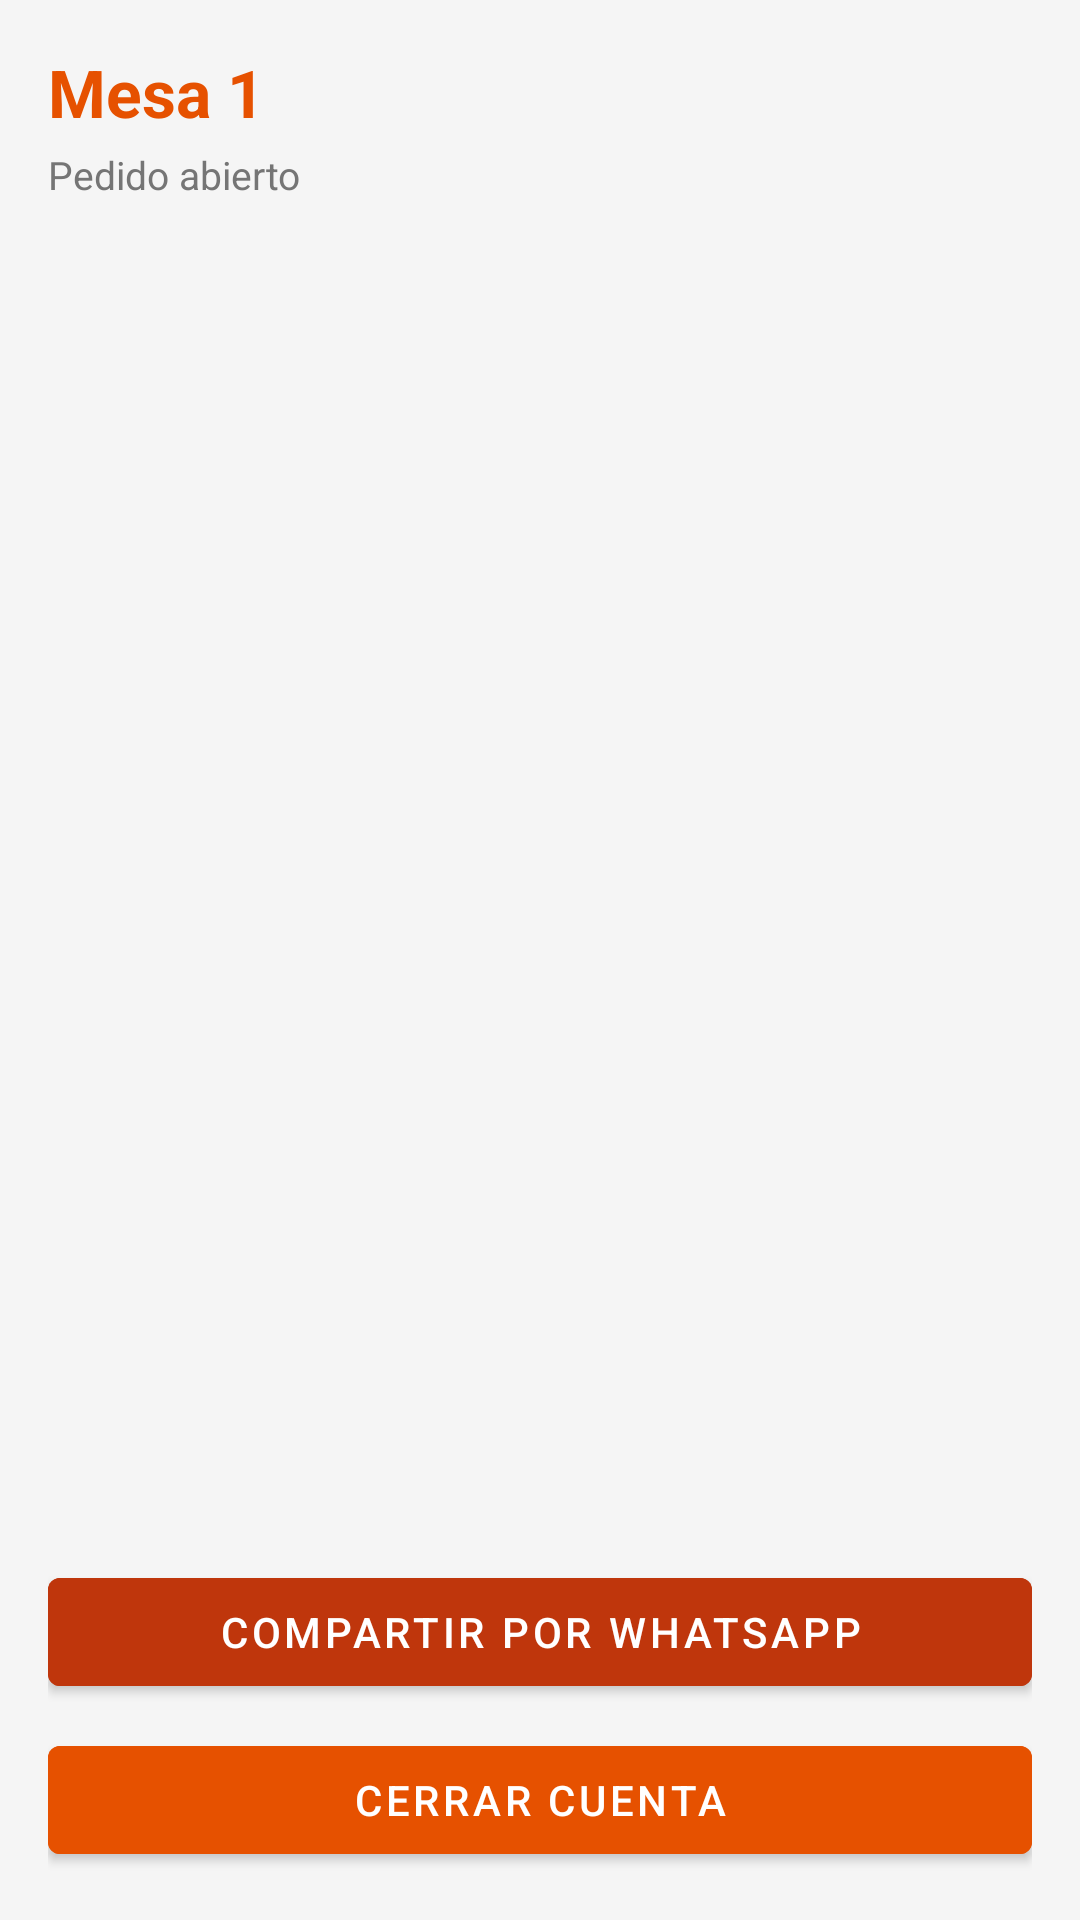

This screen was rendered from an Android layout file. Write that file and the resources it references.
<!-- AndroidManifest.xml: application theme Theme.SaborApp -->
<!-- res/layout/activity_cuenta.xml -->
<?xml version="1.0" encoding="utf-8"?>
<androidx.constraintlayout.widget.ConstraintLayout
    xmlns:android="http://schemas.android.com/apk/res/android"
    xmlns:app="http://schemas.android.com/apk/res-auto"
    android:layout_width="match_parent"
    android:layout_height="match_parent"
    android:background="@color/gris_fondo"
    android:padding="16dp">

    <TextView
        android:id="@+id/txtTituloCuenta"
        android:layout_width="match_parent"
        android:layout_height="wrap_content"
        android:text="Mesa 1"
        android:textSize="22sp"
        android:textStyle="bold"
        android:textColor="@color/naranja_principal"
        app:layout_constraintTop_toTopOf="parent"/>

    <TextView
        android:id="@+id/txtEstadoMesa"
        android:layout_width="wrap_content"
        android:layout_height="wrap_content"
        android:text="Pedido abierto"
        android:textSize="13sp"
        android:textColor="@color/gris_texto"
        android:layout_marginTop="4dp"
        app:layout_constraintTop_toBottomOf="@id/txtTituloCuenta"
        app:layout_constraintStart_toStartOf="parent"/>

    <androidx.recyclerview.widget.RecyclerView
        android:id="@+id/rvDetalle"
        android:layout_width="match_parent"
        android:layout_height="0dp"
        android:layout_marginTop="12dp"
        app:layout_constraintTop_toBottomOf="@id/txtEstadoMesa"
        app:layout_constraintBottom_toTopOf="@id/txtTotalCuenta"/>

    <TextView
        android:id="@+id/txtTotalCuenta"
        android:layout_width="match_parent"
        android:layout_height="wrap_content"
        android:text="Total: S/ 0.00"
        android:textSize="22sp"
        android:textStyle="bold"
        android:textColor="@color/naranja_principal"
        android:gravity="end"
        android:paddingVertical="12dp"
        app:layout_constraintBottom_toTopOf="@id/btnCerrarCuenta"/>

    <com.google.android.material.button.MaterialButton
        android:id="@+id/btnCerrarCuenta"
        android:layout_width="match_parent"
        android:layout_height="wrap_content"
        android:text="Cerrar cuenta"
        android:backgroundTint="@color/naranja_principal"
        app:layout_constraintBottom_toBottomOf="parent"/>
    <com.google.android.material.button.MaterialButton
        android:id="@+id/btnCompartirCuenta"
        android:layout_width="match_parent"
        android:layout_height="wrap_content"
        android:text="Compartir por WhatsApp"
        android:backgroundTint="@color/rojo_secundario"
        android:layout_marginBottom="8dp"
        app:layout_constraintBottom_toTopOf="@id/btnCerrarCuenta"/>

</androidx.constraintlayout.widget.ConstraintLayout>
<!-- resources referenced by this layout -->
<resources>
  <color name="gris_fondo">#F5F5F5</color>
  <color name="gris_texto">#757575</color>
  <color name="naranja_principal">#E65100</color>
  <color name="rojo_secundario">#BF360C</color>
  <style name="Theme.SaborApp" parent="Theme.MaterialComponents.Light.NoActionBar">
          <item name="colorPrimary">@color/naranja_principal</item>
          <item name="colorPrimaryVariant">@color/rojo_secundario</item>
          <item name="colorOnPrimary">@color/blanco</item>
          <item name="colorSecondary">@color/naranja_claro</item>
          <item name="colorOnSecondary">@color/negro</item>
          <item name="android:statusBarColor">@color/rojo_secundario</item>
      </style>
  <color name="blanco">#FFFFFF</color>
  <color name="naranja_claro">#FFB74D</color>
  <color name="negro">#000000</color>
</resources>
